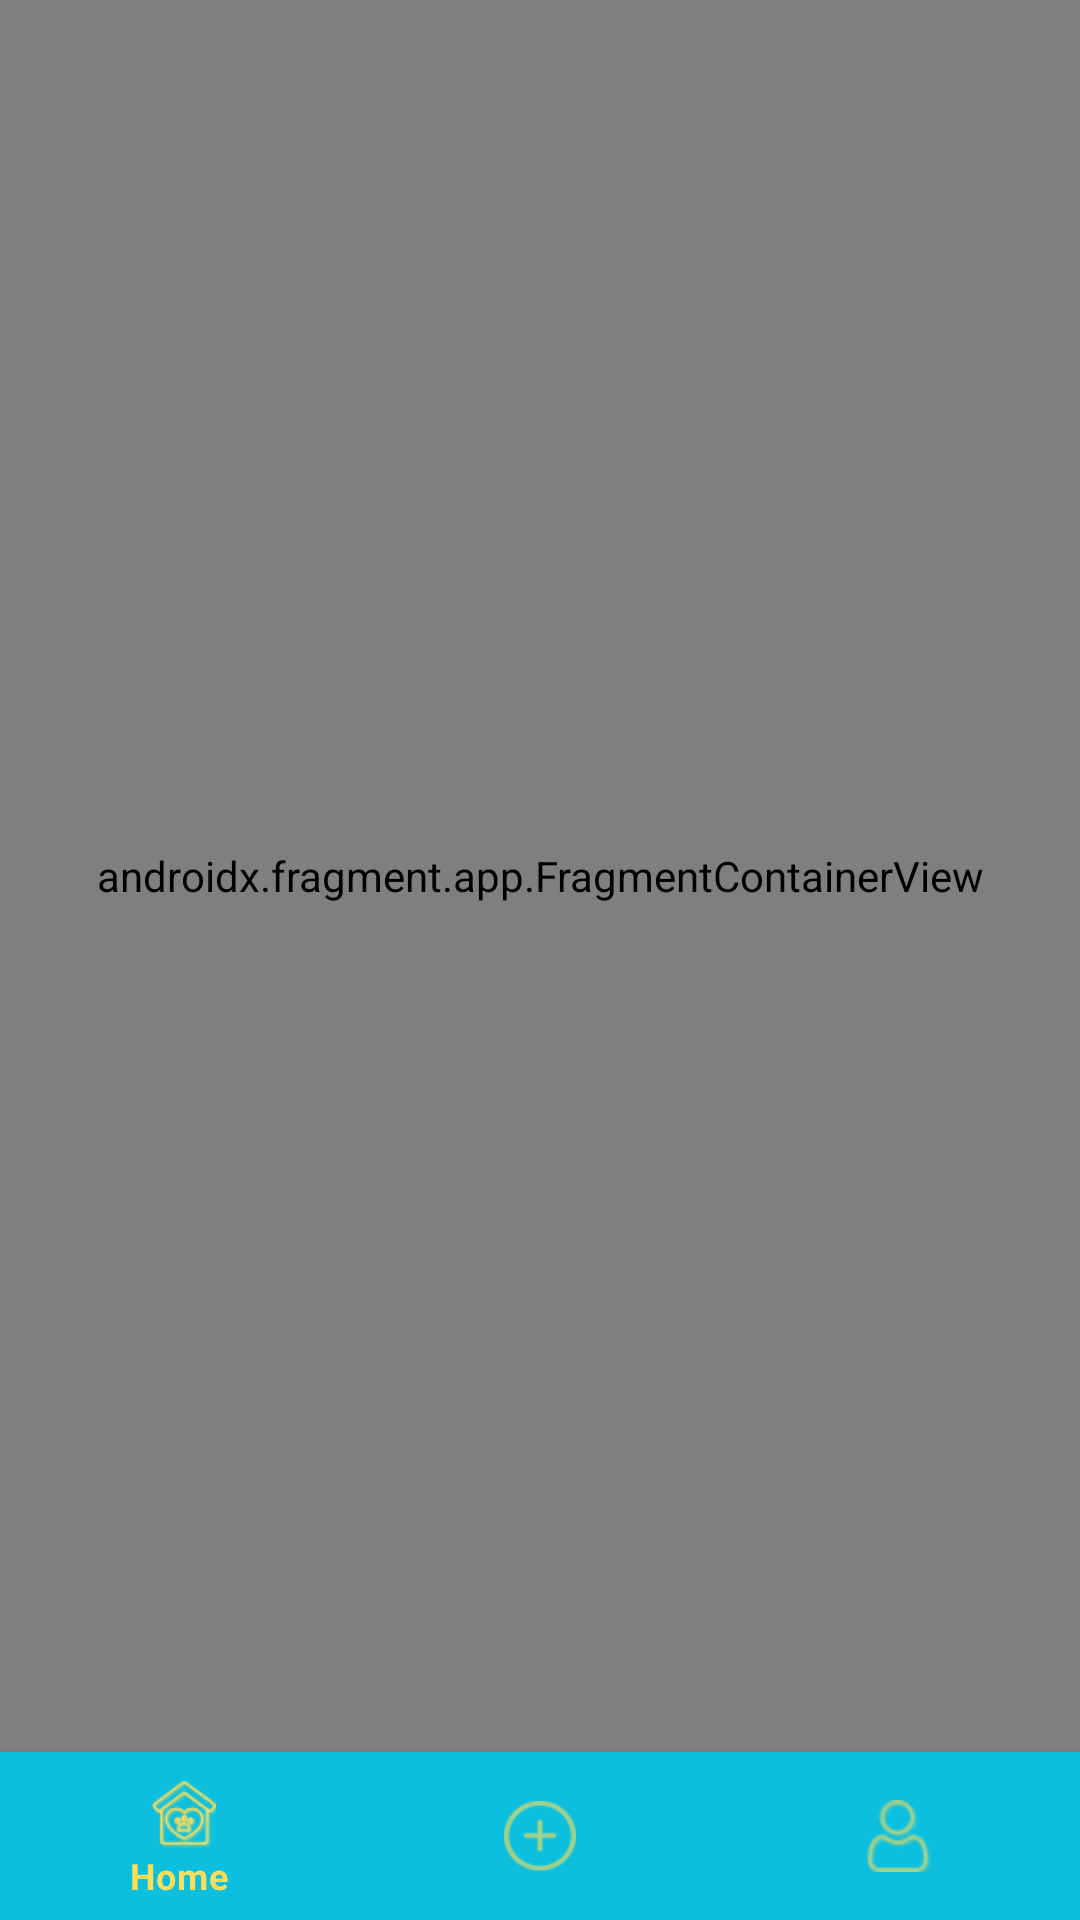

Write the Android layout XML for this screen, with the resource values it uses.
<!-- AndroidManifest.xml: application theme Theme.PawFriend -->
<!-- res/layout/activity_home.xml -->
<?xml version="1.0" encoding="utf-8"?>
<androidx.constraintlayout.widget.ConstraintLayout xmlns:android="http://schemas.android.com/apk/res/android"
    xmlns:app="http://schemas.android.com/apk/res-auto"
    xmlns:tools="http://schemas.android.com/tools"
    android:layout_width="match_parent"
    android:layout_height="match_parent"
    android:background="@color/new_bg"
    tools:context=".Home">

    <androidx.fragment.app.FragmentContainerView
        android:id="@+id/nav_home_fragment"
        android:layout_width="match_parent"
        android:layout_height="0dp"
        android:name="androidx.navigation.fragment.NavHostFragment"
        app:defaultNavHost="true"
        app:layout_constraintBottom_toTopOf="@+id/bottom_navigation"
        app:layout_constraintEnd_toEndOf="parent"
        app:layout_constraintStart_toStartOf="parent"
        app:layout_constraintTop_toTopOf="parent"
        app:navGraph="@navigation/nav_home"
        />

    <com.google.android.material.bottomnavigation.BottomNavigationView
        android:id="@+id/bottom_navigation"
        android:layout_width="match_parent"
        android:layout_height="wrap_content"
        android:background="@color/blue"
        app:labelVisibilityMode="selected"
        style="@style/Widget.App.BottomNavigationView"
        app:layout_constraintBottom_toBottomOf="parent"
        app:layout_constraintEnd_toEndOf="parent"
        app:layout_constraintStart_toStartOf="parent"
        app:menu="@menu/bottom_navigation_menu" />

</androidx.constraintlayout.widget.ConstraintLayout>
<!-- resources referenced by this layout -->
<resources>
  <color name="blue">#0CBFDE</color>
  <color name="new_bg">#ECECEC</color>
  <style name="Widget.App.BottomNavigationView" parent="Widget.MaterialComponents.BottomNavigationView.Colored">
          <item name="materialThemeOverlay">@style/ThemeOverlay.App.BottomNavigationView</item>
      </style>
  <style name="Theme.PawFriend" parent="Theme.MaterialComponents.DayNight.NoActionBar">
          
          <item name="colorPrimary">@color/purple_500</item>
          <item name="colorPrimaryVariant">@color/purple_700</item>
          <item name="colorOnPrimary">@color/white</item>
          
          <item name="colorSecondary">@color/teal_200</item>
          <item name="colorSecondaryVariant">@color/teal_700</item>
          <item name="colorOnSecondary">@color/black</item>
          
          <item name="android:statusBarColor">?attr/colorPrimaryVariant</item>
          
      </style>
  <style name="ThemeOverlay.App.BottomNavigationView" parent="">
          <item name="colorOnPrimary">@color/yellow</item>
      </style>
  <color name="purple_500">#FF6200EE</color>
  <color name="purple_700">#FF3700B3</color>
  <color name="white">#FFFFFFFF</color>
  <color name="teal_200">#FF03DAC5</color>
  <color name="teal_700">#FF018786</color>
  <color name="black">#FF000000</color>
  <color name="yellow">#FEDD59</color>
</resources>
